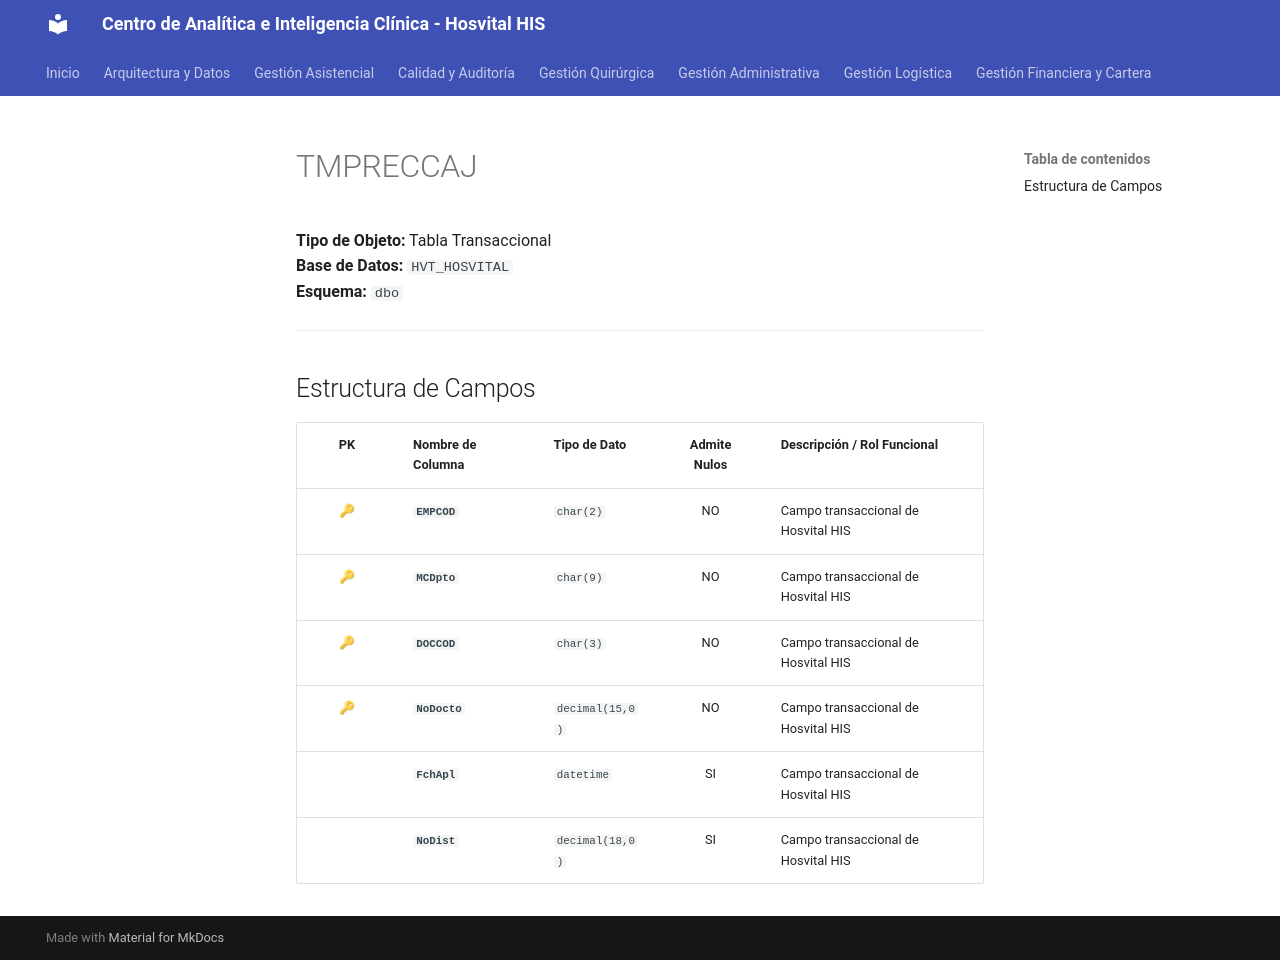

repository: SoporteSaludtech/superset-docs · page: diccionario-general/TMPRECCAJ/index.html · generator: mkdocs

# TMPRECCAJ

**Tipo de Objeto:** Tabla Transaccional  
**Base de Datos:** `HVT_HOSVITAL`  
**Esquema:** `dbo`

---

## Estructura de Campos

| PK | Nombre de Columna | Tipo de Dato | Admite Nulos | Descripción / Rol Funcional |
| :-: | :--- | :--- | :-: | :--- |
| 🔑 | **`EMPCOD`** | `char(2)` | NO | Campo transaccional de Hosvital HIS |
| 🔑 | **`MCDpto`** | `char(9)` | NO | Campo transaccional de Hosvital HIS |
| 🔑 | **`DOCCOD`** | `char(3)` | NO | Campo transaccional de Hosvital HIS |
| 🔑 | **`NoDocto`** | `decimal(15,0)` | NO | Campo transaccional de Hosvital HIS |
|  | **`FchApl`** | `datetime` | SI | Campo transaccional de Hosvital HIS |
|  | **`NoDist`** | `decimal(18,0)` | SI | Campo transaccional de Hosvital HIS |
